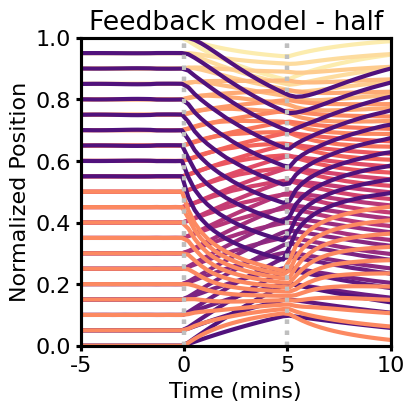

Recreate this plot in Python.
#!/usr/bin/env python3
# -*- coding: utf-8 -*-
"""
Created on Mon May 17 13:53:18 2021

[redacted]
"""

import numpy as np
from scipy.integrate import solve_ivp
import matplotlib.pyplot as plt
import matplotlib

matplotlib.rcParams['font.sans-serif'] = ['arial']
matplotlib.rcParams['font.size'] = 16
matplotlib.rcParams['axes.linewidth'] = 2.25
matplotlib.rcParams['xtick.major.width'] = 2.25
matplotlib.rcParams['ytick.major.width'] = 2.25
matplotlib.rcParams['figure.figsize'] = [4, 4]


def solve(t, nx=21, tension=0.4, mu=2.5, E=1, k_top=1, k_bot=1):
    
    y0 = np.linspace(0, 1, nx)
    
    dy = y0[1] - y0[0]
    
    # Equation of motion
    def dydt(t, y):
            
        f = np.zeros(y.shape)
        stress = np.ones(y.shape) * tension * (t >= 0) * (t <= 5)
        friction = np.ones(y.shape) * mu
        
        # Junction strain
        f[1:-1] = E * (y[:-2] - 2 * y[1:-1] + y[2:]) / dy ** 2
        
        # Active contraction
        f[1:-1] += -(stress[:-2] - stress[2:]) / 2 / dy
        
        
        f[0] = -k_bot * y[0] + stress[0] + E * (y[1] - y[0] - dy) / dy
        f[-1] = -k_top * (y[-1] - 1) - stress[-1] - E * (y[-1] - y[-2] - dy) / dy
    
        return f / friction
    
    sol = solve_ivp(dydt, [t.min(), t.max()], y0, max_step=0.1, t_eval=t)
    
    return sol.t, sol.y


if __name__ == '__main__':
    
    
    colors = [plt.cm.magma(0.25), plt.cm.magma(0.75)]
    markers = ['s', 'o']
    
    nx = 21
    
    t = np.linspace(-5, 10)
    
    
    """
    No feedback
    """
    
    # Rough experimental values
    lam = np.linspace(1, 2, nx)
    mu = 40.1
    k = 4.52
    
    t, y = solve(t, nx=nx, tension=lam, mu=mu, E=1, k_bot=k, k_top=k)
    
    # Chymograph
    for i in range(y.shape[0]):
        color = plt.cm.magma(i / y.shape[0] * 0.75 + 0.25)
        plt.plot(t, y[i, :], color=color, lw=3)
        
    plt.axvline(0, ls=':', color=(0.75, 0.75, 0.75), lw=3)
    plt.axvline(5, ls=':', color=(0.75, 0.75, 0.75), lw=3)
    plt.ylabel('Normalized Position')
    plt.xlabel('Time (mins)')
    plt.ylim(0, 1)
    plt.xlim(-5, 10)
    plt.title('No Feedback - Asymmetric')
    plt.show()
    
    
    
    """
    Tension feedback model
    """

    # Feedback parameters
    lam_m = 1
    lam_lm = 2
    
    mu_m = 20.3
    mu_lm = 77.3
    
    k_m = 0.996
    k_lm = 17.5
    
    lam = np.linspace(lam_m, lam_lm, nx)
    mu = mu_m * (mu_lm / mu_m) ** (lam - 1)

    t, y = solve(t, nx=nx, tension=lam, mu=mu, E=1, k_bot=k_m, k_top=k_lm)

    # Chymograph
    for i in range(y.shape[0]):
        color = plt.cm.magma(i / y.shape[0] * 0.75 + 0.25)
        plt.plot(t, y[i, :], color=color, lw=3)
        
    plt.axvline(0, ls=':', color=(0.75, 0.75, 0.75), lw=3)
    plt.axvline(5, ls=':', color=(0.75, 0.75, 0.75), lw=3)
    plt.ylabel('Normalized Position')
    plt.xlabel('Time (mins)')
    plt.ylim(0, 1)
    plt.xlim(-5, 10)
    plt.title('Feedback model')
    plt.show()
    
    
    """
    Half activation
    """
    
    # Feedback parameters
    lam_m = 1
    lam_lm = 2
    
    mu_m = 20.3
    mu_lm = 77.3
    
    k_m = 0.996
    k_lm = 17.5

    lam = np.linspace(0, 0, nx)
    lam[:11] = 1
    
    mu = mu_m * (mu_lm / mu_m) ** (lam - 1)
    
    k_top = k_m * (k_lm / k_m) ** (0 - lam_m)
    k_bot = k_m * (k_lm / k_m) ** (1 - lam_m)

    t, y = solve(t, nx=nx, tension=lam, mu=mu, E=1, k_top=k_top, k_bot=k_bot)
    
    # Chymograph
    for i in range(y.shape[0]):
        color = plt.cm.magma(lam[i] * 0.5 + 0.25)
        plt.plot(t, y[i, :], color=color, lw=3)
        
    plt.axvline(0, ls=':', color=(0.75, 0.75, 0.75), lw=3)
    plt.axvline(5, ls=':', color=(0.75, 0.75, 0.75), lw=3)
    plt.ylabel('Normalized Position')
    plt.xlabel('Time (mins)')
    plt.ylim(0, 1)
    plt.xlim(-5, 10)
    plt.title('Feedback model - half')
    plt.show()
